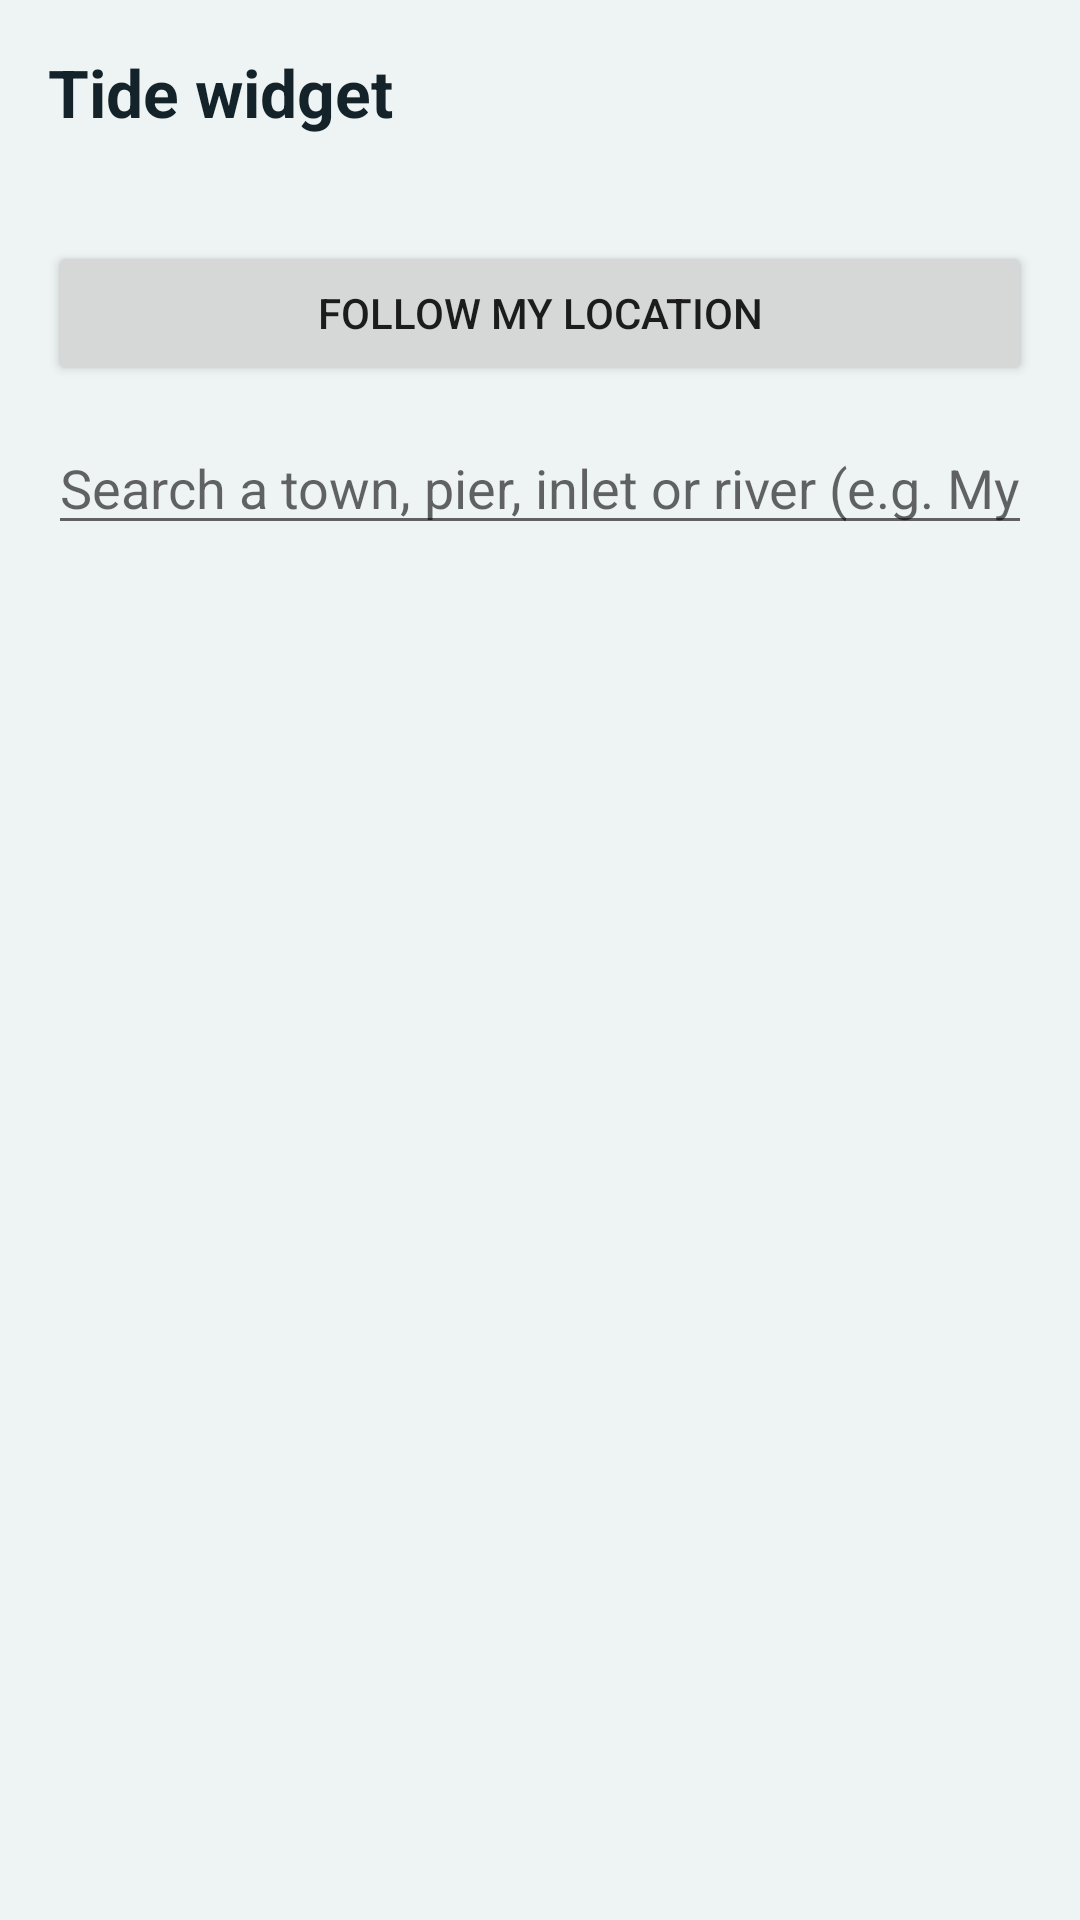

This screen was rendered from an Android layout file. Write that file and the resources it references.
<!-- AndroidManifest.xml: application theme Theme.SlotGauge -->
<!-- res/layout/activity_config.xml -->
<?xml version="1.0" encoding="utf-8"?>
<LinearLayout xmlns:android="http://schemas.android.com/apk/res/android"
    android:layout_width="match_parent"
    android:layout_height="match_parent"
    android:orientation="vertical"
    android:padding="16dp">
    <TextView android:layout_width="match_parent" android:layout_height="wrap_content" android:text="@string/config_title" android:textColor="@color/ink" android:textSize="22sp" android:textStyle="bold" />
    <TextView android:id="@+id/status" android:layout_width="match_parent" android:layout_height="wrap_content" android:textColor="@color/ink2" android:textSize="14sp" android:layout_marginTop="4dp" />
    <Button android:id="@+id/useLocation" android:layout_width="match_parent" android:layout_height="wrap_content" android:layout_marginTop="12dp" android:text="@string/use_location" />
    <EditText android:id="@+id/search" android:layout_width="match_parent" android:layout_height="wrap_content" android:layout_marginTop="12dp" android:hint="@string/config_hint" android:inputType="text" android:imeOptions="actionSearch" android:autofillHints="" />
    <ListView android:id="@+id/results" android:layout_width="match_parent" android:layout_height="0dp" android:layout_weight="1" android:layout_marginTop="8dp" />
</LinearLayout>
<!-- resources referenced by this layout -->
<resources>
  <color name="ink">#14232A</color>
  <color name="ink2">#4D6169</color>
  <string name="config_hint">Search a town, pier, inlet or river (e.g. Myrtle Beach)</string>
  <string name="config_title">Tide widget</string>
  <string name="use_location">Follow my location</string>
  <style name="Theme.SlotGauge" parent="Theme.AppCompat.Light.NoActionBar">
          <item name="colorPrimary">@color/brand</item>
          <item name="colorAccent">@color/brand</item>
          <item name="android:windowBackground">@color/bg</item>
          <item name="android:statusBarColor">@color/brand</item>
      </style>
  <color name="brand">#0F6F8C</color>
  <color name="bg">#EEF3F4</color>
</resources>
